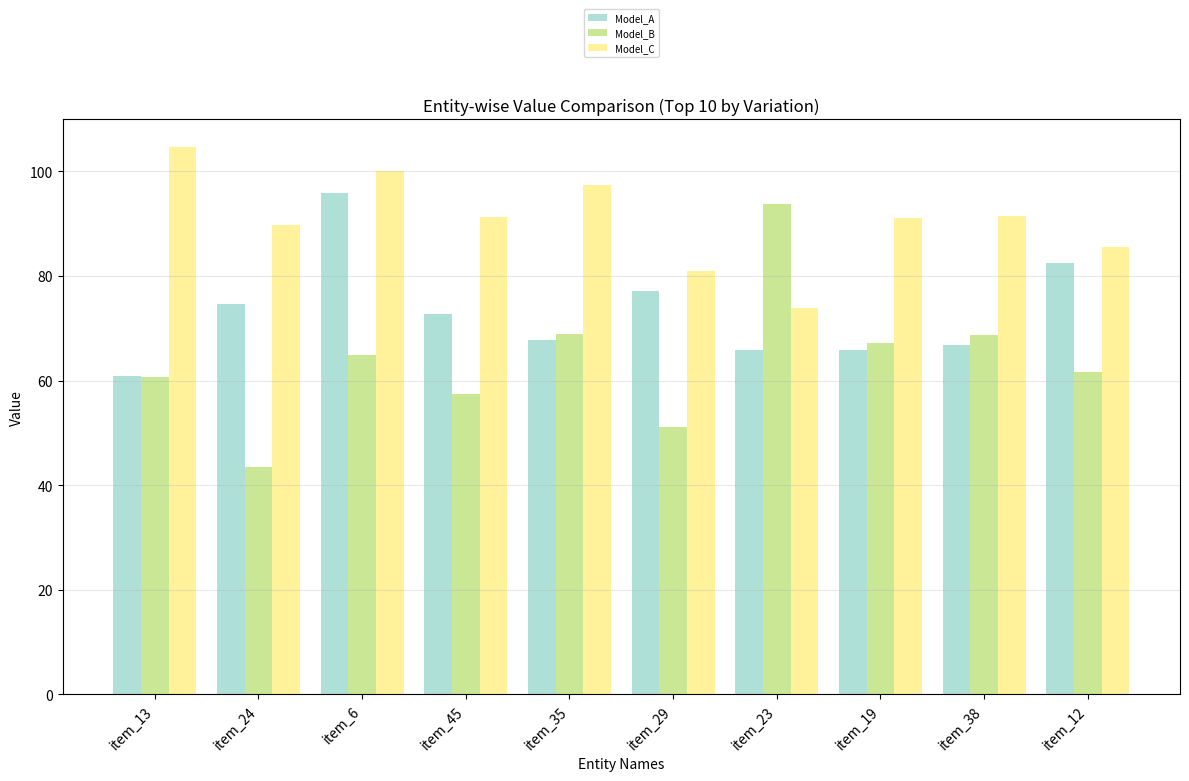

The script that saved this image:
"""
Comparison plotting utilities for multi-model analysis
"""

import os
from typing import Any, Callable, Dict, List, Optional, Tuple, Union

import matplotlib
import matplotlib.pyplot as plt
import numpy as np


def plot_entity_wise_comparison(
    results_dict: Dict[str, List[Dict[str, Any]]],
    output_dir: str,
    figsize: Tuple[float, float] = (12, 8),
    top_n: int = 20,
    name_formatter: Optional[Callable[[str], str]] = None,
    entity_key: str = "entity_name",
    value_key: str = "value",
    title: Optional[str] = None,
    xlabel: str = "Entity Names",
    ylabel: str = "Value",
    filename: str = "entity_wise_comparison.png",
    name_truncate_length: int = 15,
    alpha: float = 0.7,
    dpi: int = 300,
    grid: bool = True,
    grid_alpha: float = 0.3,
    legend_bbox_to_anchor: Tuple[float, float] = (0.5, 1.2),
    legend_loc: str = "upper center",
    legend_fontsize: Union[int, str] = 7,
    legend_ncol: int = 1,
    rotation: float = 45,
    ha: str = "right",
    show: bool = False,
    save: bool = True,
    return_fig_ax: bool = False,
) -> Optional[Tuple[plt.Figure, plt.Axes]]:
    # Extract all unique entity names
    all_entity_names = set()
    for model_data in results_dict.values():
        for entry in model_data:
            if entity_key in entry:
                all_entity_names.add(entry[entity_key])

    all_entities = sorted(all_entity_names)

    # Calculate variation for each entity across models
    entity_variations = {}
    for entity in all_entities:
        values = []
        for model_data in results_dict.values():
            # Find value for this entity in this model
            for entry in model_data:
                if entry.get(entity_key) == entity and value_key in entry:
                    values.append(entry[value_key])
                    break

        # Only consider entities present in multiple models
        if len(values) > 1:
            entity_variations[entity] = np.std(values)

    # Select top N entities by variation
    sorted_entities = sorted(entity_variations.items(), key=lambda x: x[1], reverse=True)
    selected_entities = [entity for entity, _ in sorted_entities[:top_n]]

    if not selected_entities:
        print("No entities found with variation across models.")
        return None

    # Create figure with dynamic width based on number of entities
    fig_width = max(figsize[0], len(selected_entities) * 0.4)
    fig, ax = plt.subplots(figsize=(fig_width, figsize[1]))

    x_positions = np.arange(len(selected_entities))
    bar_width = 0.8 / len(results_dict)

    # Generate colors for different models
    colors = matplotlib.colormaps["Set3"](np.linspace(0, 1, len(results_dict)))

    for i, ((model_name, data), color) in enumerate(zip(results_dict.items(), colors)):
        model_values = []
        for entity in selected_entities:
            # Find value for this entity in this model
            value = None
            for entry in data:
                if entry.get(entity_key) == entity and value_key in entry:
                    value = entry[value_key]
                    break
            model_values.append(value if value is not None else 0.0)

        # Plot bars for this model
        label = name_formatter(model_name) if name_formatter else model_name
        x_pos = x_positions + i * bar_width - (len(results_dict) - 1) * bar_width / 2
        ax.bar(
            x_pos,
            model_values,
            bar_width,
            label=label,
            color=color,
            alpha=alpha,
        )

    # Set labels and title
    ax.set_xlabel(xlabel)
    ax.set_ylabel(ylabel)

    if title is None:
        title = f"Entity-wise {ylabel} Comparison (Top {top_n} by Variation)"
    ax.set_title(title)

    ax.set_xticks(x_positions)

    # Truncate entity names for readability
    truncated_names = [
        name[:name_truncate_length] + "..." if len(name) > name_truncate_length else name for name in selected_entities
    ]
    ax.set_xticklabels(truncated_names, rotation=rotation, ha=ha)

    # Add legend and grid
    ax.legend(
        bbox_to_anchor=legend_bbox_to_anchor,
        loc=legend_loc,
        fontsize=legend_fontsize,
        ncol=legend_ncol,
    )

    if grid:
        ax.grid(True, alpha=grid_alpha, axis="y")

    plt.tight_layout()

    # Save the plot
    if save:
        output_path = os.path.join(output_dir, filename)
        save_kwargs: dict[str, Any] = {"dpi": dpi, "bbox_inches": "tight", "pad_inches": 0.2}

        # Include legend in saved area
        legend = ax.get_legend()
        if legend:
            save_kwargs["bbox_extra_artists"] = [legend]

        plt.savefig(output_path, **save_kwargs)
        print(f"Entity-wise comparison plot saved to: {output_path}")

    # Show the plot
    if show:
        plt.show()

    # Return figure and axes if requested
    if return_fig_ax:
        return fig, ax

    # Close the figure if not returning it
    if not return_fig_ax:
        plt.close(fig)


if __name__ == "__main__":
    # Example usage and testing
    import numpy as np

    # Generate example data
    np.random.seed(42)

    example_results = {
        "Model_A": [{"entity_name": f"item_{i}", "value": np.random.normal(80, 10)} for i in range(50)],
        "Model_B": [{"entity_name": f"item_{i}", "value": np.random.normal(75, 12)} for i in range(50)],
        "Model_C": [{"entity_name": f"item_{i}", "value": np.random.normal(85, 8)} for i in range(50)],
    }

    # Test the function
    plot_entity_wise_comparison(
        example_results,
        output_dir=".",
        top_n=10,
        show=True,
        filename="test_comparison.png",
    )
